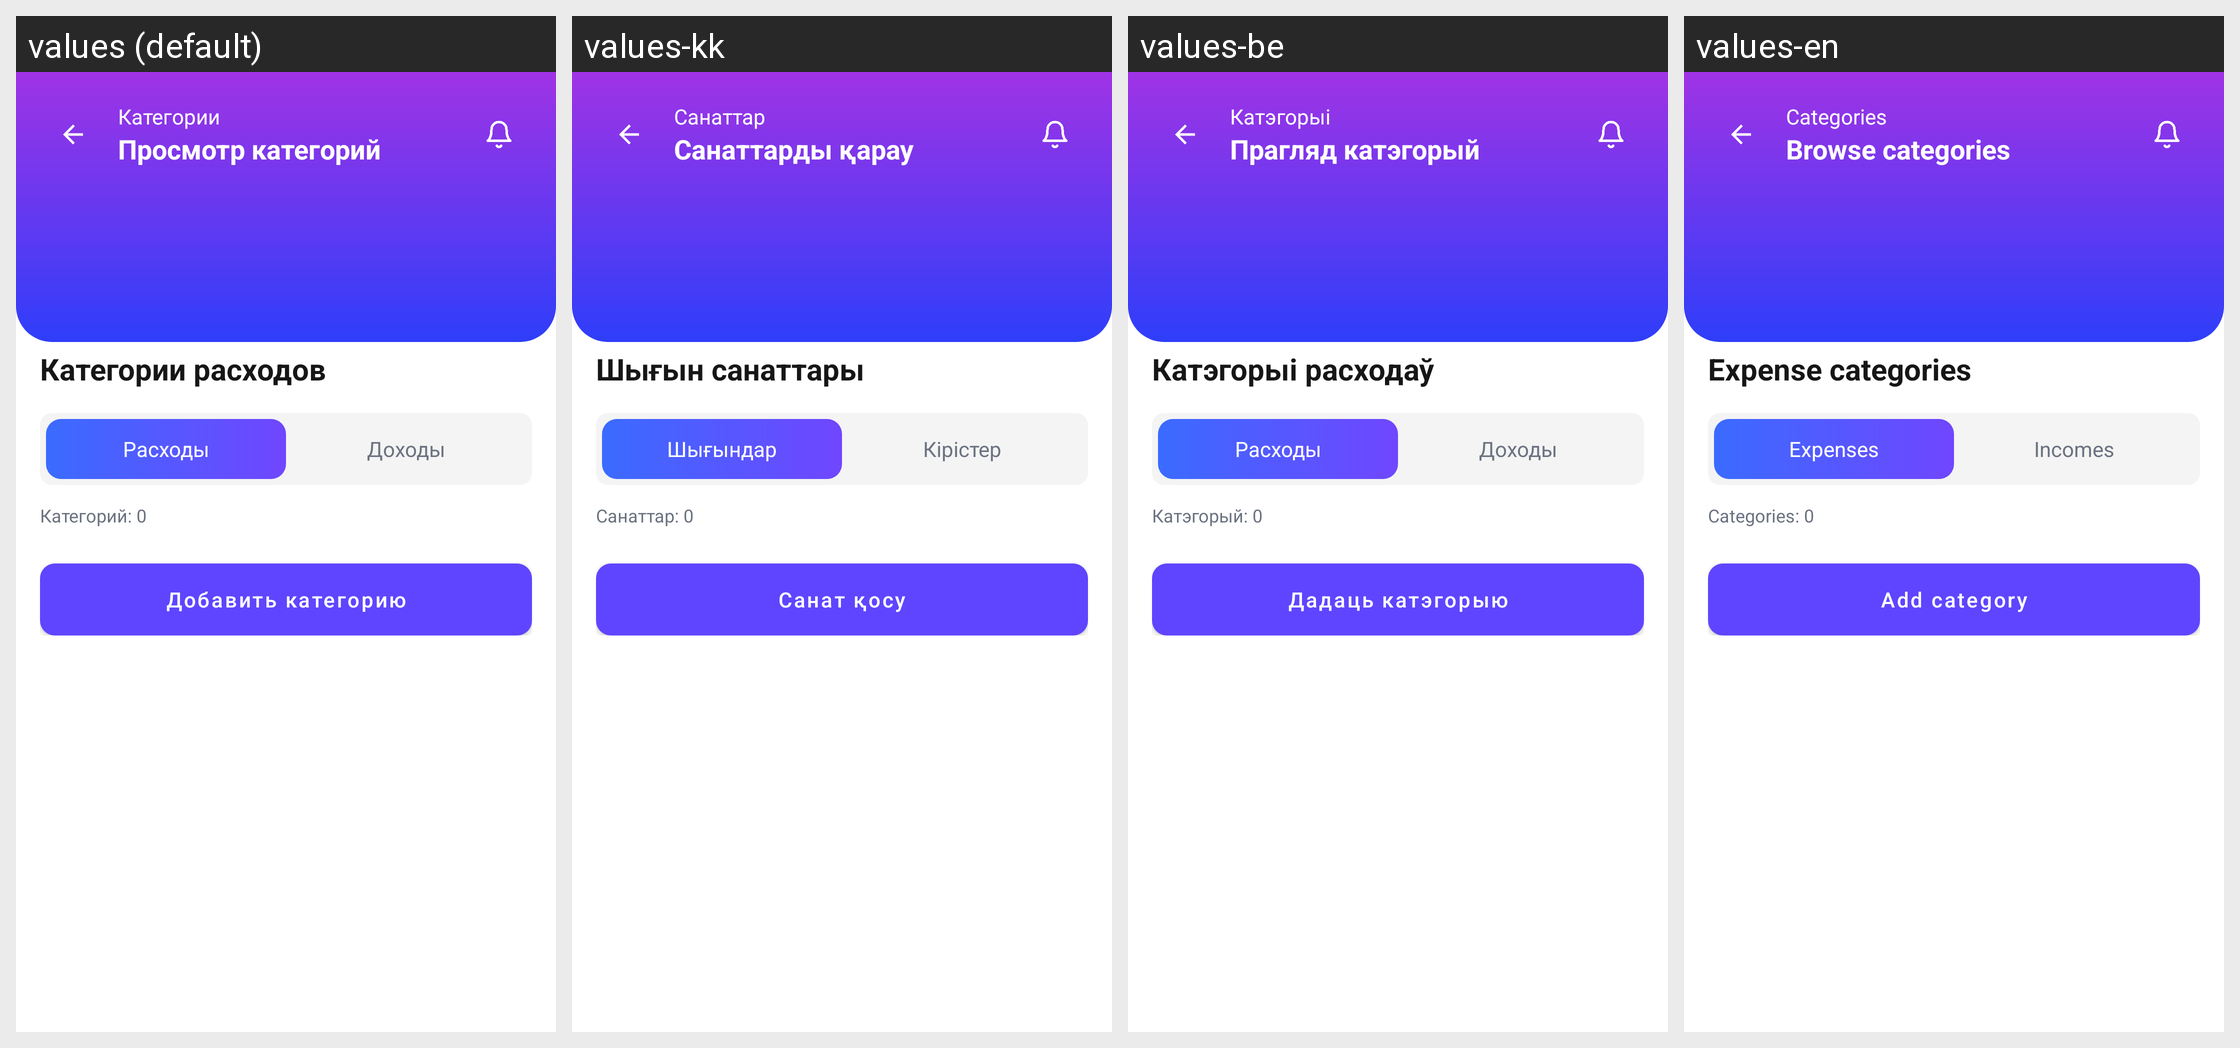

This grid shows one Android layout under several languages. Give, for every string resource on the screen, its name, the default text and each shown locale's text.
Android screen res/layout/fragment_categories.xml rendered under 4 locales, left to right: values (default), values-kk, values-be, values-en. Device: Nexus 5 (rendered at 1080×1920; each locale shown at half size, 540×960, under a caption strip naming it); theme Theme.MyFin.
Strings drawn on this screen, with the default value and each locale's value (text and hints the layout hard-codes, and strings that could not be matched under every locale, appear in the picture but are not listed):

categories
  values: Категории
  values-kk: Санаттар
  values-be: Катэгорыі
  values-en: Categories

view_categories
  values: Просмотр категорий
  values-kk: Санаттарды қарау
  values-be: Прагляд катэгорый
  values-en: Browse categories

expense_categories_title
  values: Категории расходов
  values-kk: Шығын санаттары
  values-be: Катэгорыі расходаў
  values-en: Expense categories

expenses
  values: Расходы
  values-kk: Шығындар
  values-be: Расходы
  values-en: Expenses

incomes
  values: Доходы
  values-kk: Кірістер
  values-be: Доходы
  values-en: Incomes

categories_count_placeholder
  values: Категорий: 0
  values-kk: Санаттар: 0
  values-be: Катэгорый: 0
  values-en: Categories: 0

add_category
  values: Добавить категорию
  values-kk: Санат қосу
  values-be: Дадаць катэгорыю
  values-en: Add category
